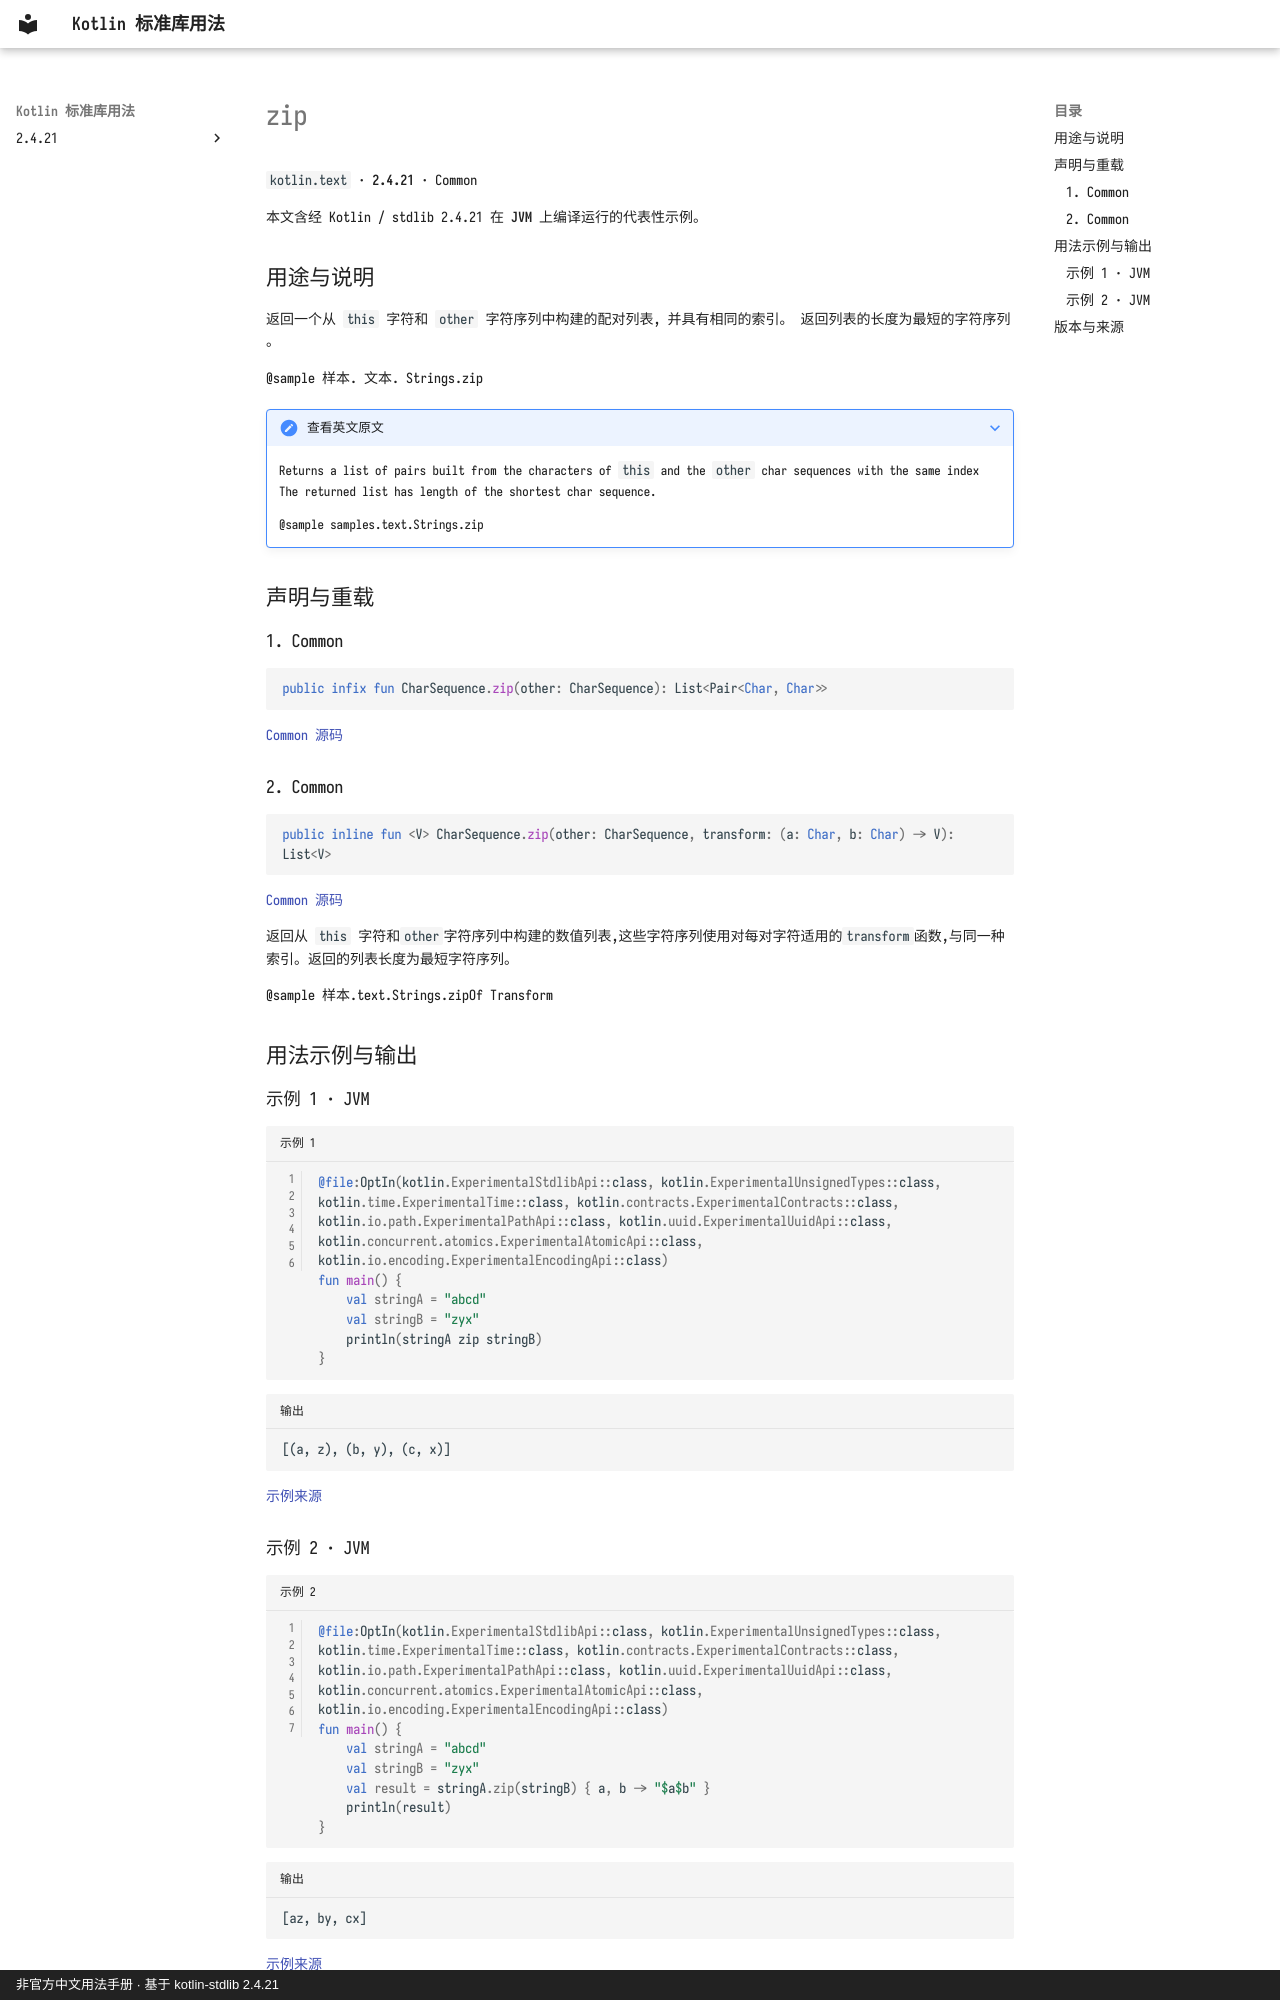

repository: oooooooko/kotlin-stdlib-docs · page: zh/api/kotlin.text/zip--4a70fe9a/index.html · generator: mkdocs · copyright: 非官方中文用法手册 · 基于 kotlin-stdlib 2.4.21

# zip

`kotlin.text` · **2.4.21** · Common

本文含经 Kotlin / stdlib 2.4.21 在 **JVM** 上编译运行的代表性示例。

## 用途与说明

返回一个从 `this` 字符和 `other` 字符序列中构建的配对列表, 并具有相同的索引。 返回列表的长度为最短的字符序列 。

@sample 样本. 文本. Strings.zip

??? note "查看英文原文"

    Returns a list of pairs built from the characters of `this` and the `other` char sequences with the same index
    The returned list has length of the shortest char sequence.
    
    @sample samples.text.Strings.zip

## 声明与重载

### 1. Common

```kotlin
public infix fun CharSequence.zip(other: CharSequence): List<Pair<Char, Char>>
```

[Common 源码](https://github.com/JetBrains/kotlin/blob/v2.4.21/libraries/stdlib/common/src/generated/_Strings.kt#L2515)

### 2. Common

```kotlin
public inline fun <V> CharSequence.zip(other: CharSequence, transform: (a: Char, b: Char) -> V): List<V>
```

[Common 源码](https://github.com/JetBrains/kotlin/blob/v2.4.21/libraries/stdlib/common/src/generated/_Strings.kt#L2525)

返回从 `this` 字符和`other`字符序列中构建的数值列表,这些字符序列使用对每对字符适用的`transform`函数,与同一种索引。返回的列表长度为最短字符序列。

@sample 样本.text.Strings.zipOf Transform

## 用法示例与输出

### 示例 1 · JVM

```kotlin title="示例 1" linenums="1"
@file:OptIn(kotlin.ExperimentalStdlibApi::class, kotlin.ExperimentalUnsignedTypes::class, kotlin.time.ExperimentalTime::class, kotlin.contracts.ExperimentalContracts::class, kotlin.io.path.ExperimentalPathApi::class, kotlin.uuid.ExperimentalUuidApi::class, kotlin.concurrent.atomics.ExperimentalAtomicApi::class, kotlin.io.encoding.ExperimentalEncodingApi::class)
fun main() {
    val stringA = "abcd"
    val stringB = "zyx"
    println(stringA zip stringB)
}
```

```text title="输出"
[(a, z), (b, y), (c, x)]
```

[示例来源](https://github.com/JetBrains/kotlin/blob/v2.4.21/libraries/stdlib/samples/test/samples/text/strings.kt#L174)
